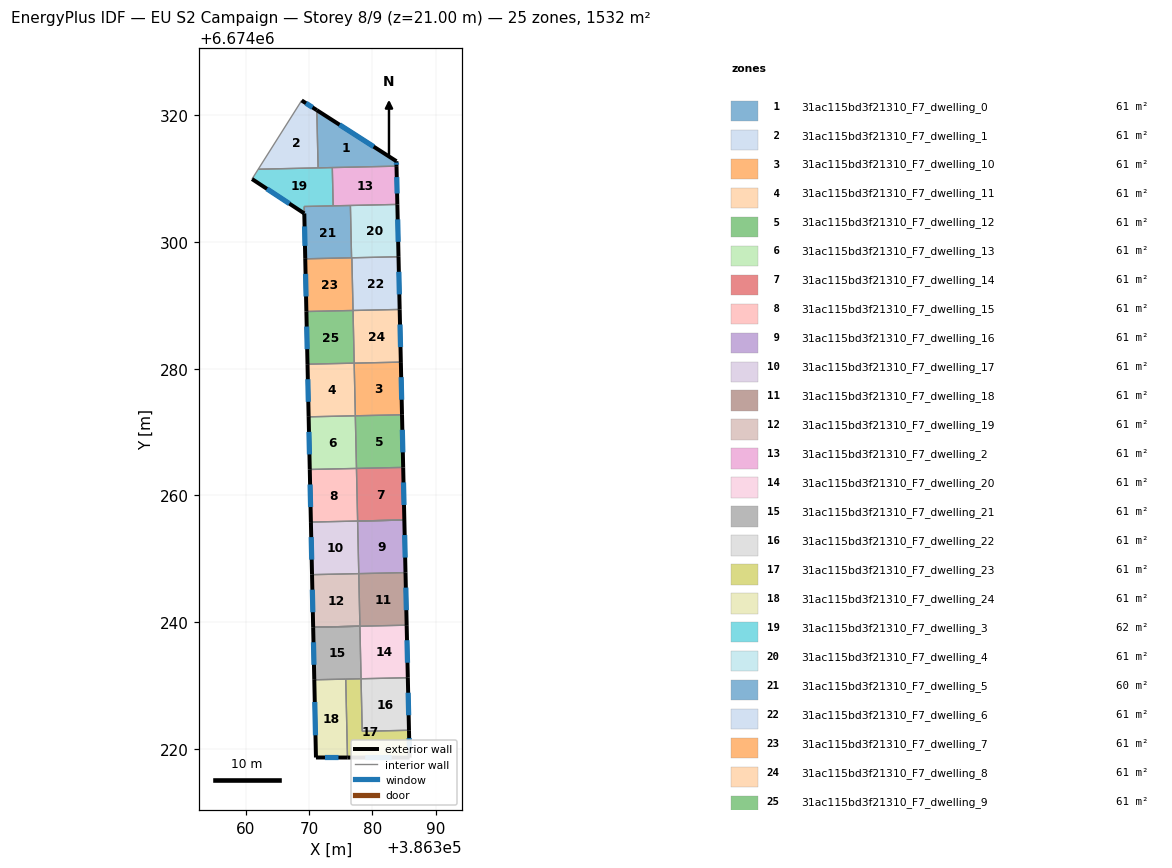
=== STOREY PLAN SPEC (per zone: floor XY polygon, exterior-wall plan segments, windows/doors) ===
zone 1: 31ac115bd3f21310_F7_dwelling_0  (61.3 m²)
  floor: (386383.81, 6674312.76) (386383.83, 6674311.98) (386371.45, 6674311.71) (386371.24, 6674320.82)
  exterior wall: (386383.81, 6674312.76) – (386371.24, 6674320.82)  [14.9 m]
    window: (386380.22, 6674315.07) – (386374.83, 6674318.52)  [8.2 m²]
  exterior wall: (386383.83, 6674311.98) – (386383.81, 6674312.76)  [0.8 m]
    window: (386383.82, 6674312.21) – (386383.81, 6674312.54)  [0.4 m²]
  interior walls: 3
zone 2: 31ac115bd3f21310_F7_dwelling_1  (61.3 m²)
  floor: (386371.24, 6674320.82) (386371.45, 6674311.71) (386362.00, 6674311.50) (386368.86, 6674322.35)
  exterior wall: (386371.24, 6674320.82) – (386368.86, 6674322.35)  [2.8 m]
    window: (386370.56, 6674321.26) – (386369.54, 6674321.91)  [1.6 m²]
  interior walls: 3
zone 3: 31ac115bd3f21310_F7_dwelling_10  (61.3 m²)
  floor: (386384.51, 6674281.05) (386384.69, 6674272.74) (386377.33, 6674272.57) (386377.14, 6674280.88)
  exterior wall: (386384.69, 6674272.74) – (386384.51, 6674281.05)  [8.3 m]
    window: (386384.64, 6674275.11) – (386384.56, 6674278.67)  [4.6 m²]
  interior walls: 3
zone 4: 31ac115bd3f21310_F7_dwelling_11  (61.3 m²)
  floor: (386377.14, 6674280.88) (386377.33, 6674272.57) (386369.95, 6674272.41) (386369.78, 6674280.72)
  exterior wall: (386369.78, 6674280.72) – (386369.95, 6674272.41)  [8.3 m]
    window: (386369.83, 6674278.35) – (386369.90, 6674274.78)  [4.6 m²]
  interior walls: 3
zone 5: 31ac115bd3f21310_F7_dwelling_12  (61.3 m²)
  floor: (386384.69, 6674272.74) (386384.88, 6674264.43) (386377.51, 6674264.26) (386377.32, 6674272.57)
  exterior wall: (386384.88, 6674264.43) – (386384.69, 6674272.74)  [8.3 m]
    window: (386384.83, 6674266.80) – (386384.75, 6674270.36)  [4.6 m²]
  interior walls: 3
zone 6: 31ac115bd3f21310_F7_dwelling_13  (61.3 m²)
  floor: (386377.32, 6674272.57) (386377.51, 6674264.26) (386370.13, 6674264.10) (386369.95, 6674272.41)
  exterior wall: (386369.95, 6674272.41) – (386370.13, 6674264.10)  [8.3 m]
    window: (386370.01, 6674270.04) – (386370.08, 6674266.47)  [4.6 m²]
  interior walls: 3
zone 7: 31ac115bd3f21310_F7_dwelling_14  (61.3 m²)
  floor: (386384.88, 6674264.43) (386385.06, 6674256.12) (386377.69, 6674255.96) (386377.50, 6674264.26)
  exterior wall: (386385.06, 6674256.12) – (386384.88, 6674264.43)  [8.3 m]
    window: (386385.01, 6674258.49) – (386384.93, 6674262.05)  [4.6 m²]
  interior walls: 3
zone 8: 31ac115bd3f21310_F7_dwelling_15  (61.3 m²)
  floor: (386377.50, 6674264.26) (386377.69, 6674255.96) (386370.31, 6674255.79) (386370.13, 6674264.10)
  exterior wall: (386370.13, 6674264.10) – (386370.31, 6674255.79)  [8.3 m]
    window: (386370.18, 6674261.73) – (386370.26, 6674258.17)  [4.6 m²]
  interior walls: 5
zone 9: 31ac115bd3f21310_F7_dwelling_16  (61.3 m²)
  floor: (386385.06, 6674256.12) (386385.24, 6674247.82) (386377.87, 6674247.66) (386377.68, 6674255.96)
  exterior wall: (386385.24, 6674247.82) – (386385.06, 6674256.12)  [8.3 m]
    window: (386385.19, 6674250.19) – (386385.11, 6674253.75)  [4.6 m²]
  interior walls: 3
zone 10: 31ac115bd3f21310_F7_dwelling_17  (61.3 m²)
  floor: (386377.68, 6674255.96) (386377.87, 6674247.66) (386370.49, 6674247.49) (386370.31, 6674255.79)
  exterior wall: (386370.31, 6674255.79) – (386370.49, 6674247.49)  [8.3 m]
    window: (386370.36, 6674253.42) – (386370.44, 6674249.86)  [4.6 m²]
  interior walls: 3
zone 11: 31ac115bd3f21310_F7_dwelling_18  (61.3 m²)
  floor: (386385.24, 6674247.82) (386385.43, 6674239.52) (386378.05, 6674239.36) (386377.87, 6674247.66)
  exterior wall: (386385.43, 6674239.52) – (386385.24, 6674247.82)  [8.3 m]
    window: (386385.38, 6674241.89) – (386385.30, 6674245.45)  [4.6 m²]
  interior walls: 3
zone 12: 31ac115bd3f21310_F7_dwelling_19  (61.3 m²)
  floor: (386377.87, 6674247.66) (386378.05, 6674239.36) (386370.67, 6674239.19) (386370.49, 6674247.49)
  exterior wall: (386370.49, 6674247.49) – (386370.67, 6674239.19)  [8.3 m]
    window: (386370.54, 6674245.12) – (386370.62, 6674241.56)  [4.6 m²]
  interior walls: 3
zone 13: 31ac115bd3f21310_F7_dwelling_2  (61.3 m²)
  floor: (386383.83, 6674311.98) (386383.96, 6674305.94) (386373.82, 6674305.72) (386373.69, 6674311.76)
  exterior wall: (386383.96, 6674305.94) – (386383.83, 6674311.98)  [6.0 m]
    window: (386383.92, 6674307.67) – (386383.86, 6674310.26)  [3.3 m²]
  interior walls: 4
zone 14: 31ac115bd3f21310_F7_dwelling_20  (61.3 m²)
  floor: (386385.43, 6674239.52) (386385.61, 6674231.22) (386378.23, 6674231.06) (386378.05, 6674239.36)
  exterior wall: (386385.61, 6674231.22) – (386385.43, 6674239.52)  [8.3 m]
    window: (386385.56, 6674233.59) – (386385.48, 6674237.15)  [4.6 m²]
  interior walls: 5
zone 15: 31ac115bd3f21310_F7_dwelling_21  (61.3 m²)
  floor: (386378.05, 6674239.36) (386378.23, 6674231.06) (386370.85, 6674230.90) (386370.67, 6674239.19)
  exterior wall: (386370.67, 6674239.19) – (386370.85, 6674230.90)  [8.3 m]
    window: (386370.72, 6674236.82) – (386370.80, 6674233.27)  [4.6 m²]
  interior walls: 4
zone 16: 31ac115bd3f21310_F7_dwelling_22  (61.3 m²)
  floor: (386385.61, 6674231.22) (386385.79, 6674222.93) (386378.41, 6674222.77) (386378.23, 6674231.06)
  exterior wall: (386385.79, 6674222.93) – (386385.61, 6674231.22)  [8.3 m]
    window: (386385.74, 6674225.30) – (386385.66, 6674228.85)  [4.6 m²]
  interior walls: 3
zone 17: 31ac115bd3f21310_F7_dwelling_23  (61.3 m²)
  floor: (386378.23, 6674231.06) (386378.41, 6674222.77) (386385.79, 6674222.93) (386385.89, 6674218.61) (386376.09, 6674218.62) (386375.81, 6674231.01)
  exterior wall: (386385.89, 6674218.61) – (386385.79, 6674222.93)  [4.3 m]
    window: (386385.86, 6674219.84) – (386385.82, 6674221.70)  [2.4 m²]
  exterior wall: (386376.09, 6674218.62) – (386385.89, 6674218.61)  [9.8 m]
    window: (386378.89, 6674218.62) – (386383.09, 6674218.61)  [5.4 m²]
  interior walls: 4
zone 18: 31ac115bd3f21310_F7_dwelling_24  (61.3 m²)
  floor: (386375.81, 6674231.01) (386376.09, 6674218.62) (386371.11, 6674218.63) (386370.85, 6674230.90)
  exterior wall: (386371.11, 6674218.63) – (386376.09, 6674218.62)  [5.0 m]
    window: (386372.53, 6674218.63) – (386374.66, 6674218.63)  [2.7 m²]
  exterior wall: (386370.85, 6674230.90) – (386371.11, 6674218.63)  [12.3 m]
    window: (386370.92, 6674227.39) – (386371.03, 6674222.14)  [6.8 m²]
  interior walls: 2
zone 19: 31ac115bd3f21310_F7_dwelling_3  (62.1 m²)
  floor: (386373.69, 6674311.76) (386373.82, 6674305.72) (386369.24, 6674305.62) (386369.27, 6674304.52) (386361.02, 6674309.95) (386362.00, 6674311.50)
  exterior wall: (386361.02, 6674309.95) – (386369.27, 6674304.52)  [9.9 m]
    window: (386363.37, 6674308.40) – (386366.91, 6674306.07)  [5.4 m²]
  interior walls: 6
zone 20: 31ac115bd3f21310_F7_dwelling_4  (61.3 m²)
  floor: (386383.96, 6674305.94) (386384.14, 6674297.68) (386376.73, 6674297.51) (386376.55, 6674305.78)
  exterior wall: (386384.14, 6674297.68) – (386383.96, 6674305.94)  [8.3 m]
    window: (386384.09, 6674300.04) – (386384.01, 6674303.58)  [4.6 m²]
  interior walls: 4
zone 21: 31ac115bd3f21310_F7_dwelling_5  (60.4 m²)
  floor: (386376.55, 6674305.78) (386376.73, 6674297.51) (386369.42, 6674297.35) (386369.24, 6674305.62)
  exterior wall: (386369.27, 6674304.52) – (386369.42, 6674297.35)  [7.2 m]
    window: (386369.31, 6674302.47) – (386369.38, 6674299.40)  [4.0 m²]
  interior walls: 5
zone 22: 31ac115bd3f21310_F7_dwelling_6  (61.3 m²)
  floor: (386384.14, 6674297.68) (386384.33, 6674289.36) (386376.96, 6674289.20) (386376.78, 6674297.52)
  exterior wall: (386384.33, 6674289.36) – (386384.14, 6674297.68)  [8.3 m]
    window: (386384.27, 6674291.74) – (386384.20, 6674295.30)  [4.6 m²]
  interior walls: 3
zone 23: 31ac115bd3f21310_F7_dwelling_7  (61.3 m²)
  floor: (386376.78, 6674297.52) (386376.96, 6674289.20) (386369.60, 6674289.04) (386369.42, 6674297.35)
  exterior wall: (386369.42, 6674297.35) – (386369.60, 6674289.04)  [8.3 m]
    window: (386369.47, 6674294.98) – (386369.55, 6674291.41)  [4.6 m²]
  interior walls: 4
zone 24: 31ac115bd3f21310_F7_dwelling_8  (61.3 m²)
  floor: (386384.33, 6674289.36) (386384.51, 6674281.05) (386377.15, 6674280.88) (386376.96, 6674289.20)
  exterior wall: (386384.51, 6674281.05) – (386384.33, 6674289.36)  [8.3 m]
    window: (386384.46, 6674283.42) – (386384.38, 6674286.99)  [4.6 m²]
  interior walls: 3
zone 25: 31ac115bd3f21310_F7_dwelling_9  (61.3 m²)
  floor: (386376.96, 6674289.20) (386377.15, 6674280.88) (386369.78, 6674280.72) (386369.60, 6674289.04)
  exterior wall: (386369.60, 6674289.04) – (386369.78, 6674280.72)  [8.3 m]
    window: (386369.65, 6674286.66) – (386369.72, 6674283.10)  [4.6 m²]
  interior walls: 3

=== DERIVED (storey summary) ===
Building: EU S2 Campaign
Storey: 8 of 9  (floor level z = 21.00 m)
Storey gross floor area: 1531.8 m²
Zones on this storey: 25
  - 31ac115bd3f21310_F7_dwelling_0: floor 61.3 m²; exterior wall 15.7 m (47.1 m²); 2 window(s) 8.7 m²; WWR 18.4%
  - 31ac115bd3f21310_F7_dwelling_1: floor 61.3 m²; exterior wall 2.8 m (8.5 m²); 1 window(s) 1.6 m²; WWR 18.4%
  - 31ac115bd3f21310_F7_dwelling_10: floor 61.3 m²; exterior wall 8.3 m (24.9 m²); 1 window(s) 4.6 m²; WWR 18.4%
  - 31ac115bd3f21310_F7_dwelling_11: floor 61.3 m²; exterior wall 8.3 m (24.9 m²); 1 window(s) 4.6 m²; WWR 18.4%
  - 31ac115bd3f21310_F7_dwelling_12: floor 61.3 m²; exterior wall 8.3 m (24.9 m²); 1 window(s) 4.6 m²; WWR 18.4%
  - 31ac115bd3f21310_F7_dwelling_13: floor 61.3 m²; exterior wall 8.3 m (24.9 m²); 1 window(s) 4.6 m²; WWR 18.4%
  - 31ac115bd3f21310_F7_dwelling_14: floor 61.3 m²; exterior wall 8.3 m (24.9 m²); 1 window(s) 4.6 m²; WWR 18.4%
  - 31ac115bd3f21310_F7_dwelling_15: floor 61.3 m²; exterior wall 8.3 m (24.9 m²); 1 window(s) 4.6 m²; WWR 18.4%
  - 31ac115bd3f21310_F7_dwelling_16: floor 61.3 m²; exterior wall 8.3 m (24.9 m²); 1 window(s) 4.6 m²; WWR 18.4%
  - 31ac115bd3f21310_F7_dwelling_17: floor 61.3 m²; exterior wall 8.3 m (24.9 m²); 1 window(s) 4.6 m²; WWR 18.4%
  - 31ac115bd3f21310_F7_dwelling_18: floor 61.3 m²; exterior wall 8.3 m (24.9 m²); 1 window(s) 4.6 m²; WWR 18.4%
  - 31ac115bd3f21310_F7_dwelling_19: floor 61.3 m²; exterior wall 8.3 m (24.9 m²); 1 window(s) 4.6 m²; WWR 18.4%
  - 31ac115bd3f21310_F7_dwelling_2: floor 61.3 m²; exterior wall 6.0 m (18.1 m²); 1 window(s) 3.3 m²; WWR 18.4%
  - 31ac115bd3f21310_F7_dwelling_20: floor 61.3 m²; exterior wall 8.3 m (24.9 m²); 1 window(s) 4.6 m²; WWR 18.4%
  - 31ac115bd3f21310_F7_dwelling_21: floor 61.3 m²; exterior wall 8.3 m (24.9 m²); 1 window(s) 4.6 m²; WWR 18.4%
  - 31ac115bd3f21310_F7_dwelling_22: floor 61.3 m²; exterior wall 8.3 m (24.9 m²); 1 window(s) 4.6 m²; WWR 18.4%
  - 31ac115bd3f21310_F7_dwelling_23: floor 61.3 m²; exterior wall 14.1 m (42.4 m²); 2 window(s) 7.8 m²; WWR 18.4%
  - 31ac115bd3f21310_F7_dwelling_24: floor 61.3 m²; exterior wall 17.2 m (51.7 m²); 2 window(s) 9.5 m²; WWR 18.4%
  - 31ac115bd3f21310_F7_dwelling_3: floor 62.1 m²; exterior wall 9.9 m (29.6 m²); 1 window(s) 5.4 m²; WWR 18.4%
  - 31ac115bd3f21310_F7_dwelling_4: floor 61.3 m²; exterior wall 8.3 m (24.8 m²); 1 window(s) 4.6 m²; WWR 18.4%
  - 31ac115bd3f21310_F7_dwelling_5: floor 60.4 m²; exterior wall 7.2 m (21.5 m²); 1 window(s) 4.0 m²; WWR 18.4%
  - 31ac115bd3f21310_F7_dwelling_6: floor 61.3 m²; exterior wall 8.3 m (25.0 m²); 1 window(s) 4.6 m²; WWR 18.4%
  - 31ac115bd3f21310_F7_dwelling_7: floor 61.3 m²; exterior wall 8.3 m (25.0 m²); 1 window(s) 4.6 m²; WWR 18.4%
  - 31ac115bd3f21310_F7_dwelling_8: floor 61.3 m²; exterior wall 8.3 m (25.0 m²); 1 window(s) 4.6 m²; WWR 18.4%
  - 31ac115bd3f21310_F7_dwelling_9: floor 61.3 m²; exterior wall 8.3 m (25.0 m²); 1 window(s) 4.6 m²; WWR 18.4%
Zone adjacency (shared interzone walls):
  - 31ac115bd3f21310_F7_dwelling_0 ↔ 31ac115bd3f21310_F7_dwelling_1
  - 31ac115bd3f21310_F7_dwelling_0 ↔ 31ac115bd3f21310_F7_dwelling_2
  - 31ac115bd3f21310_F7_dwelling_0 ↔ 31ac115bd3f21310_F7_dwelling_3
  - 31ac115bd3f21310_F7_dwelling_1 ↔ 31ac115bd3f21310_F7_dwelling_3
  - 31ac115bd3f21310_F7_dwelling_10 ↔ 31ac115bd3f21310_F7_dwelling_11
  - 31ac115bd3f21310_F7_dwelling_10 ↔ 31ac115bd3f21310_F7_dwelling_12
  - 31ac115bd3f21310_F7_dwelling_10 ↔ 31ac115bd3f21310_F7_dwelling_8
  - 31ac115bd3f21310_F7_dwelling_11 ↔ 31ac115bd3f21310_F7_dwelling_13
  - 31ac115bd3f21310_F7_dwelling_11 ↔ 31ac115bd3f21310_F7_dwelling_9
  - 31ac115bd3f21310_F7_dwelling_12 ↔ 31ac115bd3f21310_F7_dwelling_13
  - 31ac115bd3f21310_F7_dwelling_12 ↔ 31ac115bd3f21310_F7_dwelling_14
  - 31ac115bd3f21310_F7_dwelling_13 ↔ 31ac115bd3f21310_F7_dwelling_15
  - 31ac115bd3f21310_F7_dwelling_14 ↔ 31ac115bd3f21310_F7_dwelling_15
  - 31ac115bd3f21310_F7_dwelling_15 ↔ 31ac115bd3f21310_F7_dwelling_16
  - 31ac115bd3f21310_F7_dwelling_15 ↔ 31ac115bd3f21310_F7_dwelling_17
  - 31ac115bd3f21310_F7_dwelling_16 ↔ 31ac115bd3f21310_F7_dwelling_17
  - 31ac115bd3f21310_F7_dwelling_16 ↔ 31ac115bd3f21310_F7_dwelling_18
  - 31ac115bd3f21310_F7_dwelling_17 ↔ 31ac115bd3f21310_F7_dwelling_19
  - 31ac115bd3f21310_F7_dwelling_18 ↔ 31ac115bd3f21310_F7_dwelling_19
  - 31ac115bd3f21310_F7_dwelling_18 ↔ 31ac115bd3f21310_F7_dwelling_20
  - 31ac115bd3f21310_F7_dwelling_19 ↔ 31ac115bd3f21310_F7_dwelling_20
  - 31ac115bd3f21310_F7_dwelling_2 ↔ 31ac115bd3f21310_F7_dwelling_3
  - 31ac115bd3f21310_F7_dwelling_2 ↔ 31ac115bd3f21310_F7_dwelling_4
  - 31ac115bd3f21310_F7_dwelling_2 ↔ 31ac115bd3f21310_F7_dwelling_5
  - 31ac115bd3f21310_F7_dwelling_20 ↔ 31ac115bd3f21310_F7_dwelling_21
  - 31ac115bd3f21310_F7_dwelling_20 ↔ 31ac115bd3f21310_F7_dwelling_22
  - 31ac115bd3f21310_F7_dwelling_21 ↔ 31ac115bd3f21310_F7_dwelling_23
  - 31ac115bd3f21310_F7_dwelling_21 ↔ 31ac115bd3f21310_F7_dwelling_24
  - 31ac115bd3f21310_F7_dwelling_22 ↔ 31ac115bd3f21310_F7_dwelling_23
  - 31ac115bd3f21310_F7_dwelling_23 ↔ 31ac115bd3f21310_F7_dwelling_24
  - 31ac115bd3f21310_F7_dwelling_3 ↔ 31ac115bd3f21310_F7_dwelling_5
  - 31ac115bd3f21310_F7_dwelling_4 ↔ 31ac115bd3f21310_F7_dwelling_5
  - 31ac115bd3f21310_F7_dwelling_4 ↔ 31ac115bd3f21310_F7_dwelling_6
  - 31ac115bd3f21310_F7_dwelling_4 ↔ 31ac115bd3f21310_F7_dwelling_7
  - 31ac115bd3f21310_F7_dwelling_5 ↔ 31ac115bd3f21310_F7_dwelling_7
  - 31ac115bd3f21310_F7_dwelling_6 ↔ 31ac115bd3f21310_F7_dwelling_7
  - 31ac115bd3f21310_F7_dwelling_6 ↔ 31ac115bd3f21310_F7_dwelling_8
  - 31ac115bd3f21310_F7_dwelling_7 ↔ 31ac115bd3f21310_F7_dwelling_9
  - 31ac115bd3f21310_F7_dwelling_8 ↔ 31ac115bd3f21310_F7_dwelling_9